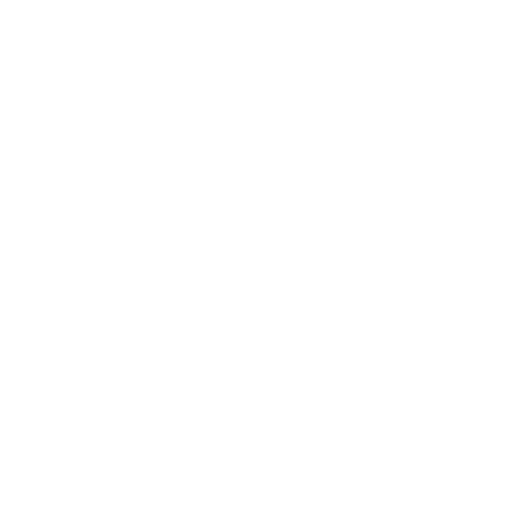
t = 0.00 s
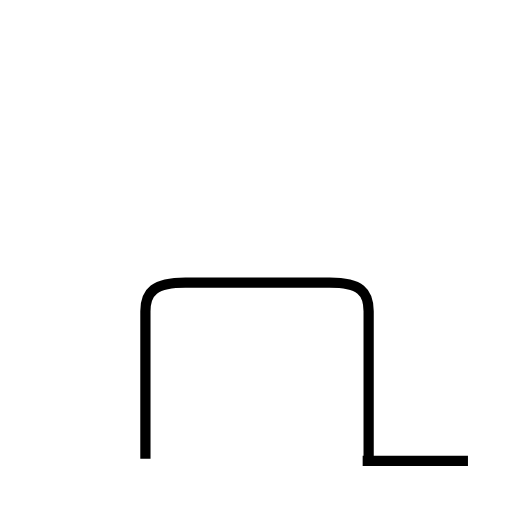
t = 1.93 s
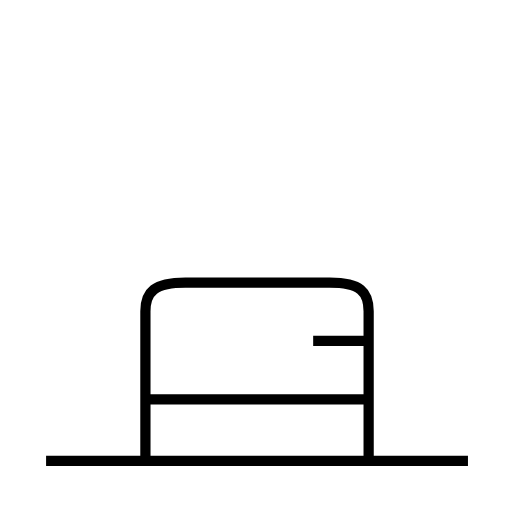
t = 3.65 s
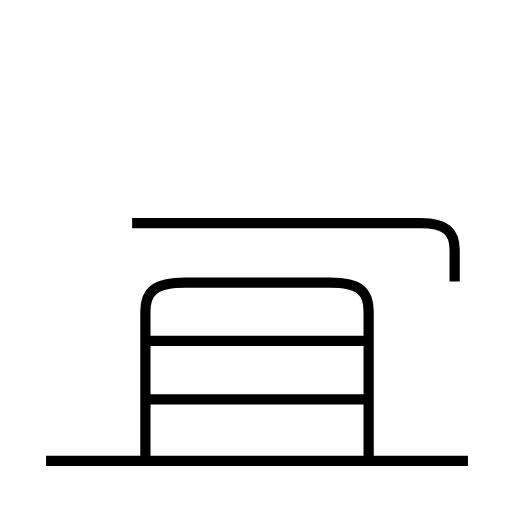
t = 5.22 s
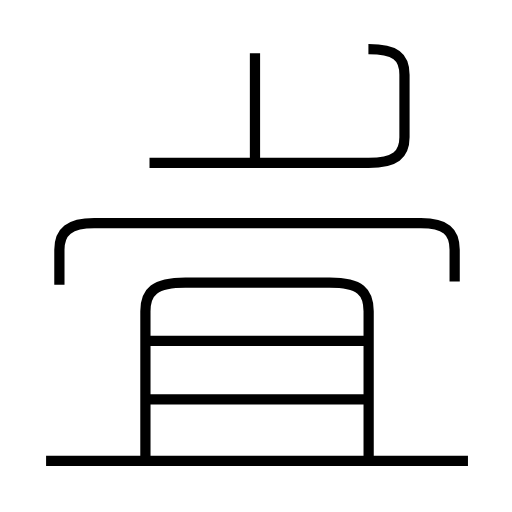
t = 7.01 s
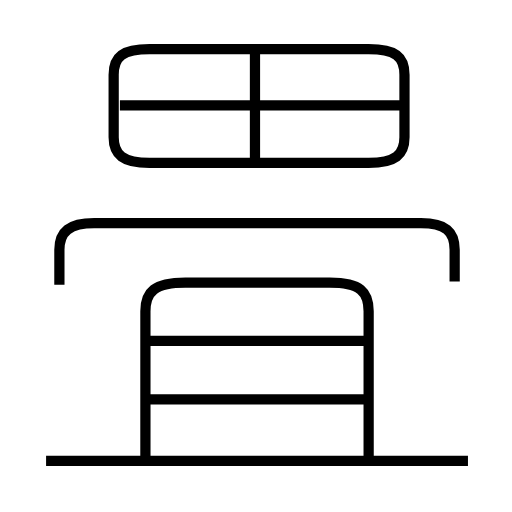
t = 8.98 s

The animated SVG that drew these frames (rendered in a browser with its animation timeline set to each time). Animation: 8 SMIL elements (animate=8); one cycle of 8.98 s.

<?xml version='1.0' encoding='utf-8'?>
<svg viewBox="0.0 -6.0 50.0 50.0" version="1.1" xmlns="http://www.w3.org/2000/svg"><rect x="-1000" y="-1000" width="2000" height="2000" stroke="white" fill="white" /><g style="fill:none;stroke:#000000;stroke-width:1"><path d="M 36.0 0.8 L 36.0 -13.6 C 36.0 -15.5 35.2 -16.4 32.2 -16.4 L 18.1 -16.4 C 15.1 -16.4 14.2 -15.5 14.2 -13.6 L 14.2 0.8 " transform="translate(0.0 38.0)" stroke-dasharray="53.94908832418288" stroke-dashoffset="53.94908832418288"><animate attributeName="stroke-dashoffset" from="53.94908832418288" to="0" dur="1.6184726497254864s" begin="0s" fill="freeze" /></path><path d="M 45.7 1.0 L 4.5 1.0 " transform="translate(0.0 38.0)" stroke-dasharray="41.2" stroke-dashoffset="41.2"><animate attributeName="stroke-dashoffset" from="41.2" to="0" dur="1.236s" begin="1.6184726497254864s" fill="freeze" /></path><path d="M 35.9 -5.0 L 14.6 -5.0 " transform="translate(0.0 38.0)" stroke-dasharray="21.299999999999997" stroke-dashoffset="21.299999999999997"><animate attributeName="stroke-dashoffset" from="21.299999999999997" to="0" dur="0.6389999999999999s" begin="2.854472649725486s" fill="freeze" /></path><path d="M 35.9 -10.7 L 14.6 -10.7 " transform="translate(0.0 38.0)" stroke-dasharray="21.299999999999997" stroke-dashoffset="21.299999999999997"><animate attributeName="stroke-dashoffset" from="21.299999999999997" to="0" dur="0.6389999999999999s" begin="3.493472649725486s" fill="freeze" /></path><path d="M 44.4 -16.5 L 44.4 -19.6 C 44.4 -21.4 43.5 -22.2 41.1 -22.2 L 9.2 -22.2 C 6.8 -22.2 5.8 -21.4 5.8 -19.6 L 5.8 -16.2 " transform="translate(0.0 38.0)" stroke-dasharray="48.19560932699595" stroke-dashoffset="48.19560932699595"><animate attributeName="stroke-dashoffset" from="48.19560932699595" to="0" dur="1.4458682798098785s" begin="4.132472649725486s" fill="freeze" /></path><path d="M 24.9 -28.5 L 24.9 -38.8 " transform="translate(0.0 38.0)" stroke-dasharray="10.299999999999997" stroke-dashoffset="10.299999999999997"><animate attributeName="stroke-dashoffset" from="10.299999999999997" to="0" dur="0.3089999999999999s" begin="5.578340929535364s" fill="freeze" /></path><path d="M 14.6 -28.1 L 36.0 -28.1 C 38.6 -28.1 39.5 -28.9 39.5 -30.6 L 39.5 -36.7 C 39.5 -38.5 38.6 -39.2 36.0 -39.2 L 14.6 -39.2 C 12.0 -39.2 11.1 -38.5 11.1 -36.7 L 11.1 -30.6 C 11.1 -28.9 12.0 -28.1 14.6 -28.1 Z " transform="translate(0.0 38.0)" stroke-dasharray="74.89751840850171" stroke-dashoffset="74.89751840850171"><animate attributeName="stroke-dashoffset" from="74.89751840850171" to="0" dur="2.246925552255051s" begin="5.887340929535364s" fill="freeze" /></path><path d="M 39.8 -33.7 L 11.7 -33.7" transform="translate(0.0 38.0)" stroke-dasharray="28.099999999999998" stroke-dashoffset="28.099999999999998"><animate attributeName="stroke-dashoffset" from="28.099999999999998" to="0" dur="0.8429999999999999s" begin="8.134266481790416s" fill="freeze" /></path></g></svg>
